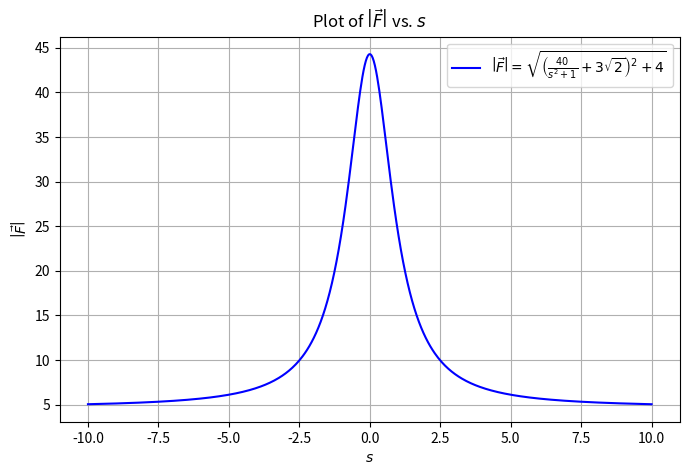

This figure's Python source: (Note: this script raises an exception after producing the figure.)
import numpy as np
import matplotlib.pyplot as plt

# Define s from -10 to 10 (adjust range as needed)
s = np.linspace(-10, 10, 500)

# Compute |F|
F_magnitude = np.sqrt((40 / (s**2 + 1) + 3 * np.sqrt(2))**2 + 4)

# Plot
plt.figure(figsize=(8, 5))
plt.plot(s, F_magnitude, label=r'$\left|\vec{F}\right| = \sqrt{\left(\frac{40}{s^2 + 1} + 3\sqrt{2} \right)^2 + 4}$', color='b')

# Labels and title
plt.xlabel(r'$s$')
plt.ylabel(r'$\left|\vec{F}\right|$')
plt.title(r'Plot of $\left|\vec{F}\right|$ vs. $s$')

# Add grid and legend
plt.grid()
plt.legend()
plt.savefig("../figs/5b.png")
plt.show()
